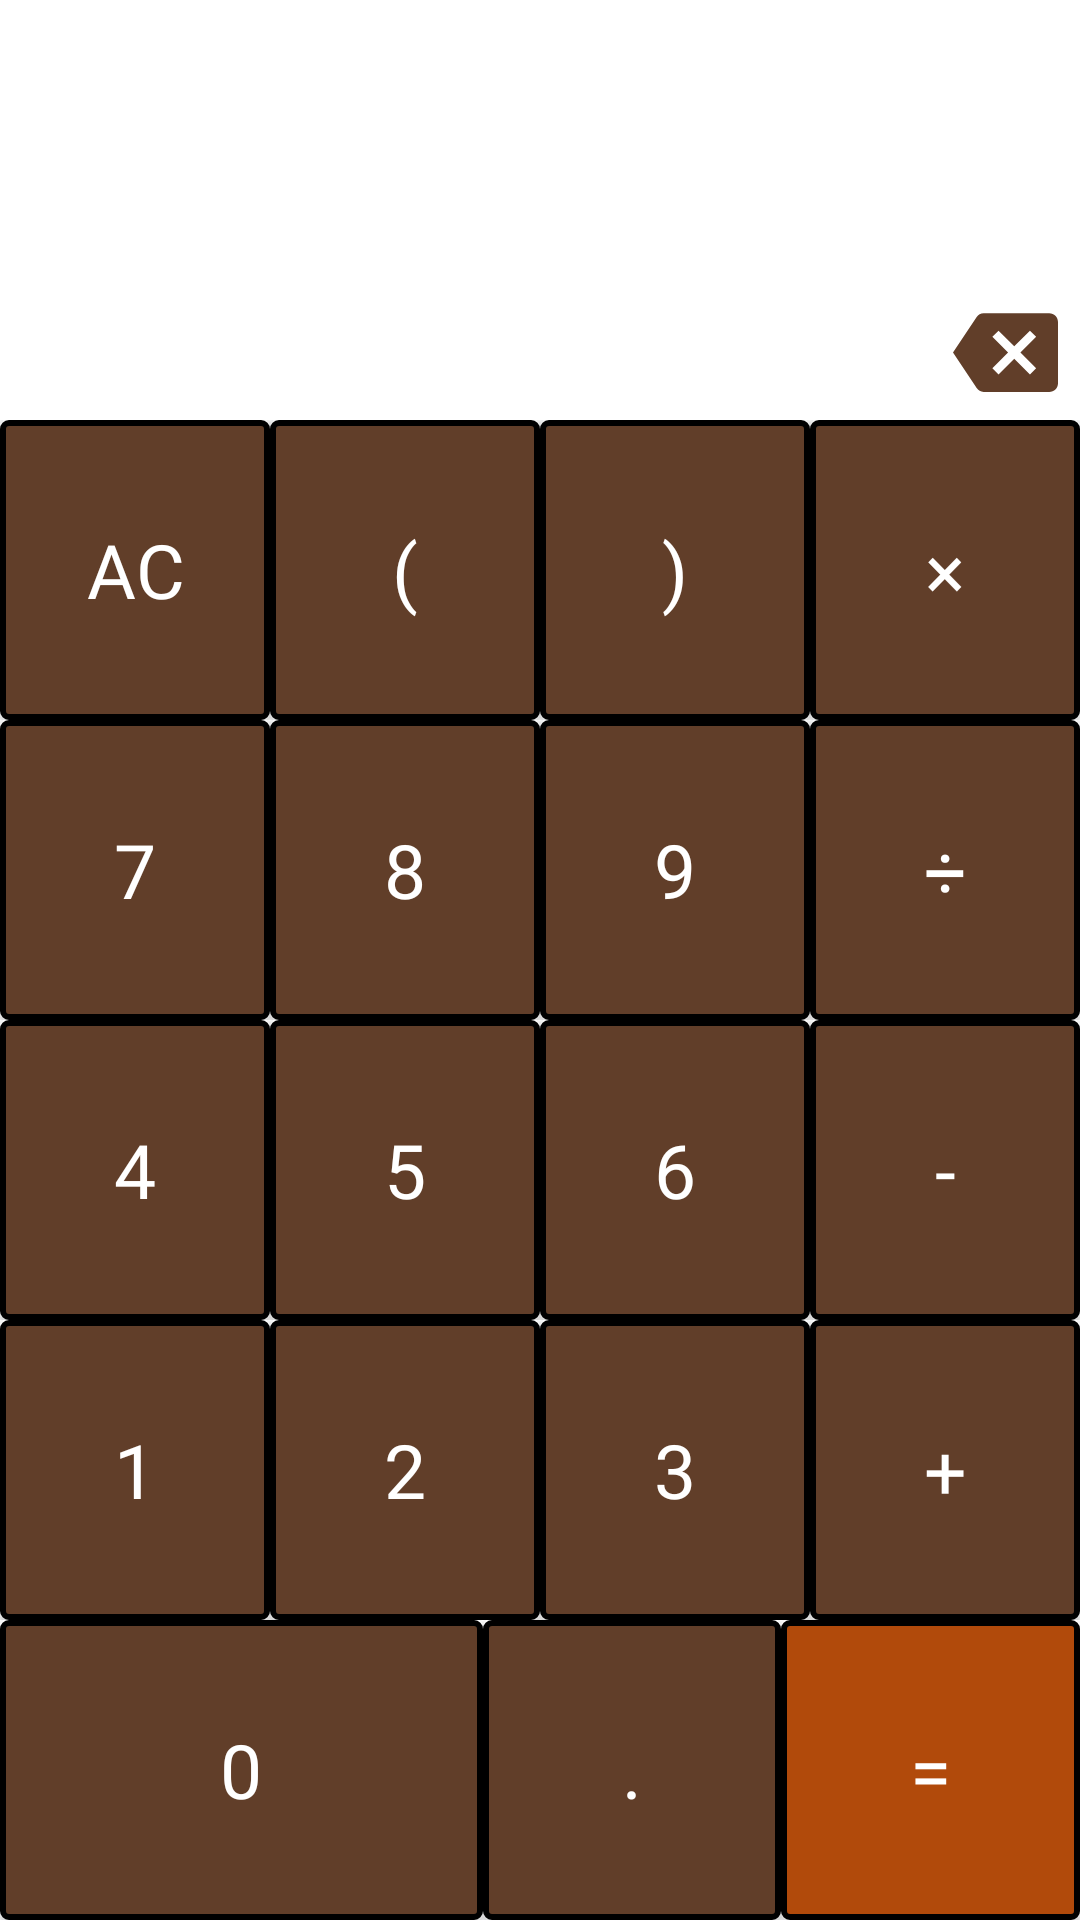

Here is an Android app screen rendered from its layout file. Give the layout XML and the strings, colors and styles it references.
<!-- AndroidManifest.xml: application theme Theme.ProffesionalCalculator -->
<!-- res/layout/buttons.xml -->
<?xml version="1.0" encoding="utf-8"?>
<LinearLayout
    xmlns:android="http://schemas.android.com/apk/res/android"
    android:layout_width="match_parent"
    android:background="@color/white"
    android:layout_gravity="bottom"
    android:orientation="vertical"
    android:gravity="bottom"
    android:layout_height="match_parent">

    <LinearLayout
        android:layout_width="50dp"
        android:layout_height="40dp"
        android:layout_gravity="right"
        android:orientation="horizontal">

        <ImageView

            android:onClick="backspace"
            android:paddingBottom="65dp"
            android:gravity="right"
            android:layout_weight="1"
            android:fontFamily="@font/g_light"
            android:src="@drawable/ic_baseline_backspace_24"
            android:layout_width="0dp"
            android:layout_height="100dp"
            android:textSize="25sp"
            android:text="@string/btn_multiply"
            android:layout_columnWeight="1"

            />


    </LinearLayout>


    <LinearLayout
        android:layout_width="match_parent"
        android:layout_height="wrap_content"
        android:orientation="horizontal">

        <Button
            android:onClick="clearBtn"
            android:layout_weight="1"
            android:fontFamily="@font/g_light"
            android:background="@drawable/btn_back"
            android:id="@+id/clear_text"
            android:layout_width="wrap_content"
            android:layout_height="100dp"
            android:textSize="25sp"
            android:text="@string/clear"
            android:layout_columnWeight="1"
            />


        <Button
            android:onClick="bracketOpenBtn"
            android:layout_weight="1"
            android:fontFamily="@font/g_light"
            android:background="@drawable/btn_back"
            android:id="@+id/btnBracketOpen"
            android:layout_width="wrap_content"
            android:layout_height="100dp"
            android:textSize="25sp"
            android:text="@string/bracket_open"
            android:layout_columnWeight="1"
            />


        <Button
            android:onClick="bracketClose"
            android:layout_weight="1"
            android:fontFamily="@font/g_light"
            android:background="@drawable/btn_back"
            android:id="@+id/btnBracketClose"
            android:layout_width="wrap_content"
            android:layout_height="100dp"
            android:textSize="25sp"
            android:text="@string/bracket_close"
            android:layout_columnWeight="1"
            />


        <Button
            android:onClick="multiplyBtn"
            android:id="@+id/btnMultiply"
            android:layout_weight="1"
            android:fontFamily="@font/g_light"
            android:background="@drawable/btn_back"
            android:layout_width="wrap_content"
            android:layout_height="100dp"
            android:textSize="25sp"
            android:text="@string/btn_multiply"
            android:layout_columnWeight="1"

            />



    </LinearLayout>

    <LinearLayout
        android:layout_width="match_parent"
        android:layout_height="wrap_content"
        android:orientation="horizontal">

        <Button
            android:onClick="sevenBtn"
            android:layout_weight="1"
            android:fontFamily="@font/g_light"
            android:background="@drawable/btn_back"
            android:id="@+id/btn7"
            android:layout_width="wrap_content"
            android:layout_height="100dp"
            android:textSize="25sp"
            android:text="@string/btn_seven"
            />


        <Button
            android:onClick="eightBtn"
            android:layout_weight="1"
            android:fontFamily="@font/g_light"
            android:background="@drawable/btn_back"
            android:id="@+id/btn8"
            android:layout_width="wrap_content"
            android:layout_height="100dp"
            android:textSize="25sp"
            android:text="@string/btn_eight"
            />


        <Button
            android:onClick="nineBtn"
            android:layout_weight="1"
            android:fontFamily="@font/g_light"
            android:background="@drawable/btn_back"
            android:id="@+id/btn9"
            android:layout_width="wrap_content"
            android:layout_height="100dp"
            android:textSize="25sp"
            android:text="@string/btn_nine"
            />


        <Button
            android:onClick="divisionBtn"
            android:layout_weight="1"
            android:fontFamily="@font/g_light"
            android:background="@drawable/btn_back"
            android:id="@+id/btnDivision"
            android:layout_width="wrap_content"
            android:layout_height="100dp"
            android:textSize="25sp"
            android:text="@string/btn_division"
            />



    </LinearLayout>

    <LinearLayout
        android:layout_width="match_parent"
        android:layout_height="wrap_content"
        android:orientation="horizontal">

        <Button
            android:onClick="fourBtn"
            android:layout_weight="1"
            android:fontFamily="@font/g_light"
            android:background="@drawable/btn_back"
            android:id="@+id/btn4"
            android:layout_width="wrap_content"
            android:layout_height="100dp"
            android:textSize="25sp"
            android:text="@string/btn_four"
            />


        <Button
            android:onClick="fiveBtn"
            android:fontFamily="@font/g_light"
            android:background="@drawable/btn_back"
            android:id="@+id/btn5"
            android:layout_width="wrap_content"
            android:layout_height="100dp"
            android:textSize="25sp"
            android:text="@string/btn_five"
            android:layout_weight="1" />


        <Button
            android:onClick="sixBtn"
            android:layout_weight="1"
            android:fontFamily="@font/g_light"
            android:background="@drawable/btn_back"
            android:id="@+id/btn6"
            android:layout_width="wrap_content"
            android:layout_height="100dp"
            android:textSize="25sp"
            android:text="@string/btn_six"
            />


        <Button
            android:onClick="minusBtn"
            android:layout_weight="1"
            android:fontFamily="@font/g_light"
            android:background="@drawable/btn_back"
            android:id="@+id/btnMinus"
            android:layout_width="wrap_content"
            android:layout_height="100dp"
            android:textSize="25sp"
            android:text="@string/btn_subtract"
            />


    </LinearLayout>


    <LinearLayout
        android:layout_width="match_parent"
        android:layout_height="wrap_content"
        android:orientation="horizontal">


        <Button
            android:onClick="oneBtn"
            android:layout_weight="1"
            android:fontFamily="@font/g_light"
            android:background="@drawable/btn_back"
            android:id="@+id/btn1"
            android:layout_width="wrap_content"
            android:layout_height="100dp"
            android:textSize="25sp"
            android:text="@string/btn_one"
            />


        <Button
            android:onClick="twoBtn"
            android:fontFamily="@font/g_light"
            android:background="@drawable/btn_back"
            android:id="@+id/btn2"
            android:layout_width="wrap_content"
            android:layout_height="100dp"
            android:textSize="25sp"
            android:text="@string/btn_two"
            android:layout_columnWeight="1"
            android:layout_weight="1"
            />


        <Button
            android:onClick="threeBtn"
            android:fontFamily="@font/g_light"
            android:background="@drawable/btn_back"
            android:id="@+id/btn3"
            android:layout_width="wrap_content"
            android:layout_height="100dp"
            android:textSize="25sp"
            android:text="@string/btn_three"
            android:layout_columnWeight="1"
            android:layout_weight="1"
            />


        <Button
            android:onClick="addBtn"
            android:layout_weight="1"
            android:fontFamily="@font/g_light"
            android:background="@drawable/btn_back"
            android:id="@+id/btnPlus"
            android:layout_width="wrap_content"
            android:layout_height="100dp"
            android:textSize="25sp"
            android:text="@string/btn_add"
            android:layout_columnWeight="1"
            />
    </LinearLayout>


    <LinearLayout
        android:layout_width="match_parent"
        android:layout_height="wrap_content"
        android:orientation="horizontal">

        <Button
            android:fontFamily="@font/g_light"
            android:background="@drawable/btn_back"
            android:id="@+id/btn0"
            android:onClick="zeroBtn"
            android:layout_width="0dp"
            android:layout_height="100dp"
            android:textSize="25sp"
            android:text="@string/btn_zero"
            android:layout_weight="14"
            />


        <Button
            android:onClick="pointBtn"
            android:fontFamily="@font/g_light"
            android:background="@drawable/btn_back"
            android:id="@+id/btnPoint"
            android:layout_width="wrap_content"
            android:layout_height="100dp"
            android:textSize="25sp"
            android:text="@string/btn_point"
            android:layout_weight="1"
            />


        <Button
            android:onClick="btnEqual"
            android:fontFamily="@font/g_light"
            android:background="@drawable/btn_back_equal"
            android:id="@+id/btnEqual"
            android:layout_width="wrap_content"
            android:layout_height="100dp"
            android:textSize="25sp"
            android:text="@string/btn_equal"
            android:layout_columnWeight="1"
            android:layout_weight="1"
            />



    </LinearLayout>








</LinearLayout>
<!-- resources referenced by this layout -->
<resources>
  <color name="white">#FFFFFFFF</color>
  <!-- drawable btn_back (drawable) -->
  <?xml version="1.0" encoding="utf-8"?>
  <shape xmlns:android="http://schemas.android.com/apk/res/android">
  
      <solid android:color="@color/purple_500"/>
      <corners android:radius="2dp" />
      <stroke android:color="@color/black" android:width="2dp"/>
  </shape>
  <!-- drawable btn_back_equal (drawable) -->
  <?xml version="1.0" encoding="utf-8"?>
  <shape xmlns:android="http://schemas.android.com/apk/res/android">
  
      <stroke android:width="2dp" android:color="@color/black"
          />
      <solid android:color="#B14A0B"/>
      <corners android:radius="2dp"/>
  </shape>
  <!-- drawable ic_baseline_backspace_24 (drawable) -->
  <vector android:autoMirrored="true" android:height="24dp"
      android:tint="#613E29" android:viewportHeight="24"
      android:viewportWidth="24" android:width="24dp" xmlns:android="http://schemas.android.com/apk/res/android">
      <path android:fillColor="@android:color/white" android:pathData="M22,3L7,3c-0.69,0 -1.23,0.35 -1.59,0.88L0,12l5.41,8.11c0.36,0.53 0.9,0.89 1.59,0.89h15c1.1,0 2,-0.9 2,-2L24,5c0,-1.1 -0.9,-2 -2,-2zM19,15.59L17.59,17 14,13.41 10.41,17 9,15.59 12.59,12 9,8.41 10.41,7 14,10.59 17.59,7 19,8.41 15.41,12 19,15.59z"/>
  </vector>
  <string name="bracket_close">)</string>
  <string name="bracket_open">(</string>
  <string name="btn_add">+</string>
  <string name="btn_division">÷</string>
  <string name="btn_eight">8</string>
  <string name="btn_equal">=</string>
  <string name="btn_five">5</string>
  <string name="btn_four">4</string>
  <string name="btn_multiply">×</string>
  <string name="btn_nine">9</string>
  <string name="btn_one">1</string>
  <string name="btn_point">.</string>
  <string name="btn_seven">7</string>
  <string name="btn_six">6</string>
  <string name="btn_subtract">-</string>
  <string name="btn_three">3</string>
  <string name="btn_two">2</string>
  <string name="btn_zero">0</string>
  <string name="clear">AC</string>
  <style name="Theme.ProffesionalCalculator" parent="Theme.AppCompat.NoActionBar">
          
          <item name="colorPrimary">@color/purple_500</item>
          <item name="colorPrimaryVariant">@color/purple_700</item>
          <item name="colorOnPrimary">@color/white</item>
          
          <item name="colorSecondary">@color/teal_200</item>
          <item name="colorSecondaryVariant">@color/teal_700</item>
          <item name="colorOnSecondary">@color/black</item>
          
          <item name="android:statusBarColor" tools:targetApi="l">?attr/colorPrimaryVariant</item>
          
      </style>
  <color name="purple_500">#613E29</color>
  <color name="black">#FF000000</color>
  <color name="purple_700">#332117</color>
  <color name="teal_200">#FF03DAC5</color>
  <color name="teal_700">#FF018786</color>
</resources>
